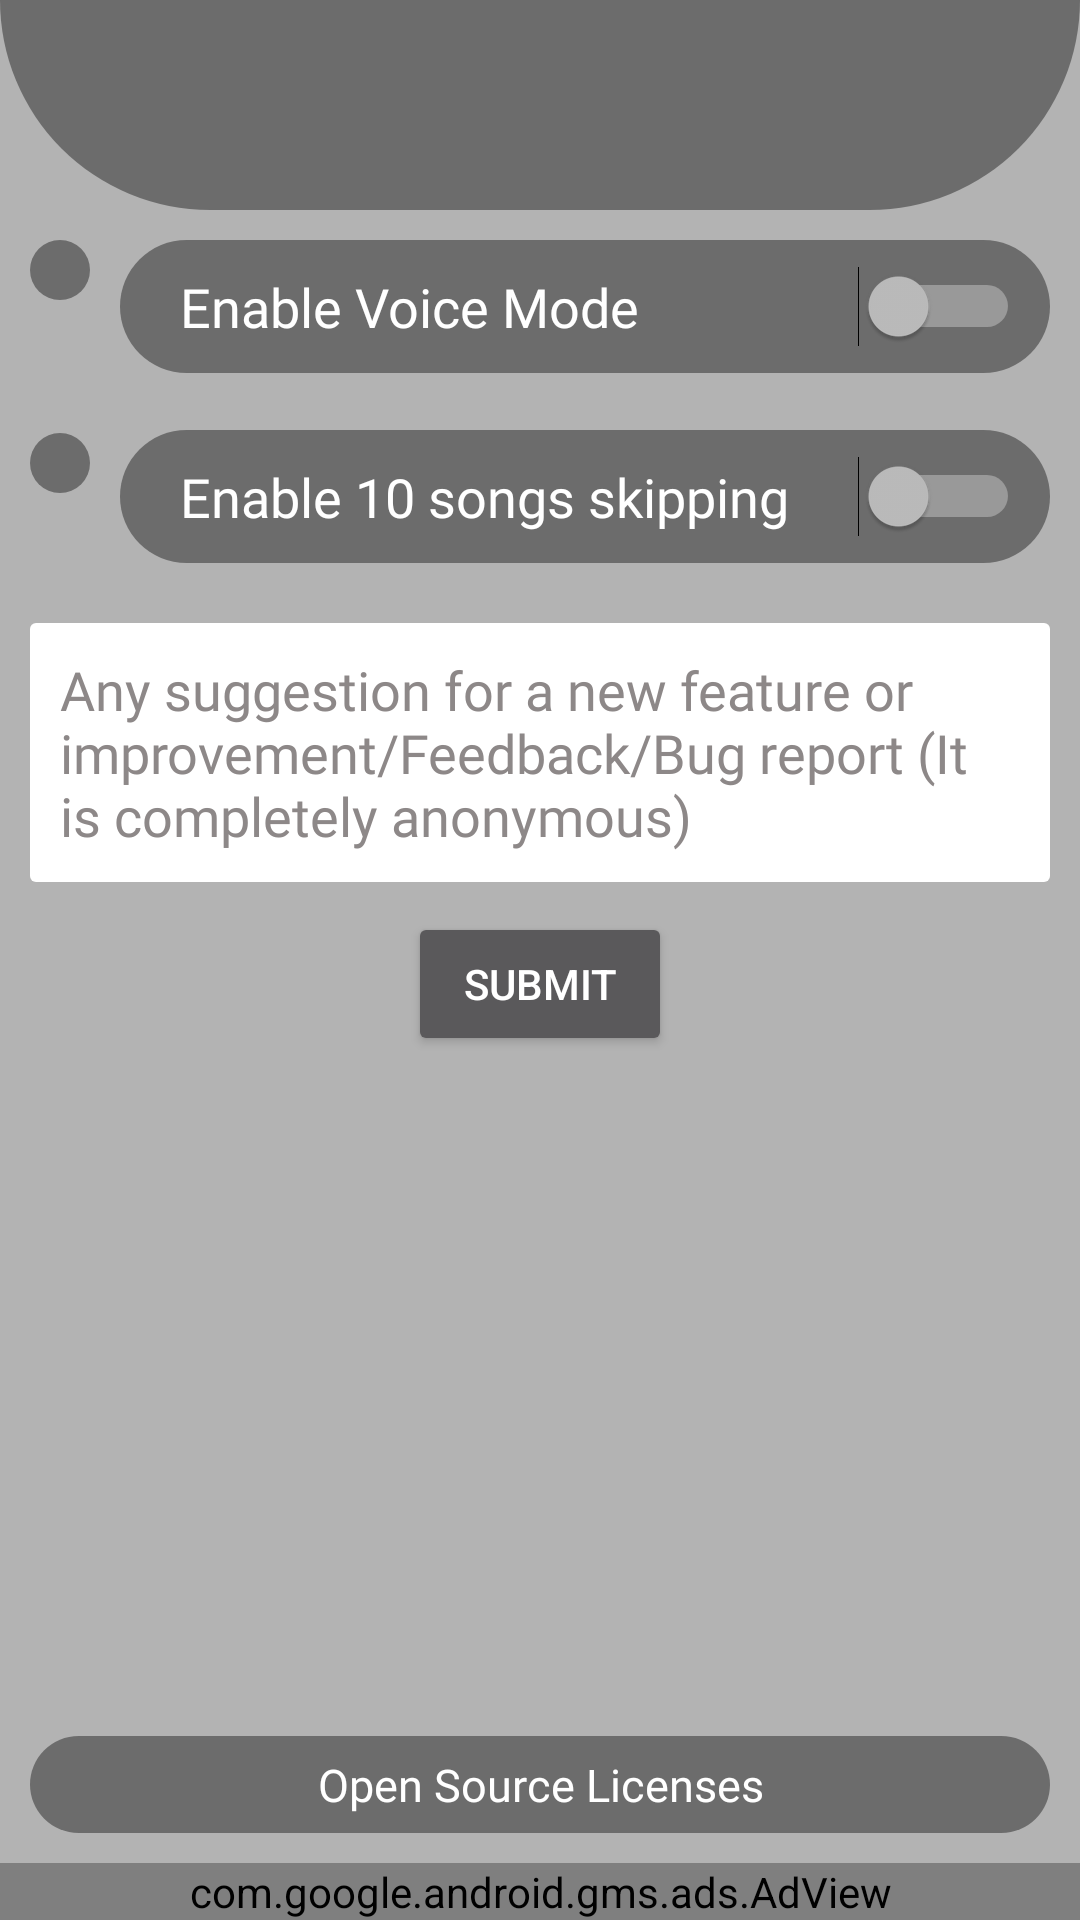

Produce the Android XML layout that renders to this screen, including the resource entries it uses.
<!-- AndroidManifest.xml: application theme AppTheme -->
<!-- res/layout/activity_settings.xml -->
<?xml version="1.0" encoding="utf-8"?>
<RelativeLayout xmlns:android="http://schemas.android.com/apk/res/android"
    xmlns:ads="http://schemas.android.com/apk/res-auto"
    xmlns:tools="http://schemas.android.com/tools"
    android:layout_width="match_parent"
    android:layout_height="match_parent"
    android:background="#fff"
    tools:context=".SettingsActivity">

    <ImageView
        android:id="@+id/bg"
        android:layout_width="match_parent"
        android:layout_height="match_parent"
        android:scaleType="fitXY" />

    <ImageView
        android:layout_width="match_parent"
        android:layout_height="match_parent"
        android:alpha="0.3"
        android:scaleType="fitXY"
        android:src="@android:color/black" />

    <androidx.appcompat.widget.Toolbar
        android:id="@+id/toolBar"
        android:layout_width="match_parent"
        android:layout_height="70dp"
        android:background="@drawable/toolbar_bg"
        android:theme="@style/ThemeOverlay.AppCompat.Dark.ActionBar">

        <TextView
            android:id="@+id/toolbar_title"
            style="@style/TextAppearance.AppCompat.Widget.ActionBar.Title"
            android:layout_width="wrap_content"
            android:layout_height="wrap_content"
            android:layout_gravity="center"
            android:fontFamily="cursive"
            android:textColor="#fff"
            android:textSize="25dp"
            android:textStyle="bold" />

    </androidx.appcompat.widget.Toolbar>

    <ImageButton
        android:id="@+id/btn_help_voice"
        android:layout_width="wrap_content"
        android:layout_height="wrap_content"
        android:layout_below="@+id/toolBar"
        android:layout_marginStart="10dp"
        android:layout_marginTop="10dp"
        android:layout_marginBottom="10dp"
        android:background="@drawable/switch_bg"
        android:padding="10dp"
        android:src="@drawable/ic_help_black_24dp" />

    <Switch
        android:id="@+id/switch_enable_voice_mode"
        android:layout_width="match_parent"
        android:layout_height="wrap_content"
        android:layout_below="@+id/toolBar"
        android:layout_marginStart="10dp"
        android:layout_marginTop="10dp"
        android:layout_marginEnd="10dp"
        android:layout_marginBottom="10dp"
        android:layout_toEndOf="@+id/btn_help_voice"
        android:background="@drawable/switch_bg"
        android:fontFamily="@font/overpass_semi_bold"
        android:paddingStart="20dp"
        android:paddingTop="10dp"
        android:paddingEnd="10dp"
        android:paddingBottom="10dp"
        android:text="@string/enable_voice_mode"
        android:textColor="#fff"
        android:textSize="18sp" />

    <ImageButton
        android:id="@+id/btn_help_10"
        android:layout_width="wrap_content"
        android:layout_height="wrap_content"
        android:layout_below="@+id/switch_enable_voice_mode"
        android:layout_marginStart="10dp"
        android:layout_marginTop="10dp"
        android:layout_marginBottom="10dp"
        android:background="@drawable/switch_bg"
        android:padding="10dp"
        android:src="@drawable/ic_help_black_24dp" />

    <Switch
        android:id="@+id/switch_change_10"
        android:layout_width="match_parent"
        android:layout_height="wrap_content"
        android:layout_below="@+id/switch_enable_voice_mode"
        android:layout_marginStart="10dp"
        android:layout_marginTop="9dp"
        android:layout_marginEnd="10dp"
        android:layout_marginBottom="10dp"
        android:layout_toEndOf="@+id/btn_help_10"
        android:background="@drawable/switch_bg"
        android:fontFamily="@font/overpass_semi_bold"
        android:paddingStart="20dp"
        android:paddingTop="10dp"
        android:paddingEnd="10dp"
        android:paddingBottom="10dp"
        android:text="@string/enable_10_songs_skipping"
        android:textColor="#fff"
        android:textSize="18sp" />

    <EditText
        android:id="@+id/et_suggestion_bug"
        android:layout_width="match_parent"
        android:layout_height="wrap_content"
        android:layout_below="@+id/switch_change_10"
        android:layout_margin="10dp"
        android:background="@drawable/et_bg"
        android:fontFamily="@font/overpass_light"
        android:hint="@string/any_suggestion_for_a_new_feature_or_improvement_bug_report"
        android:padding="10dp"
        android:textColor="#000"
        android:textColorHint="#8D8888" />

    <Button
        android:id="@+id/btn_sugggestion_bug_submit"
        android:layout_width="wrap_content"
        android:layout_height="wrap_content"
        android:layout_below="@+id/et_suggestion_bug"
        android:layout_centerHorizontal="true"
        android:padding="10dp"
        android:text="SUBMIT"
        android:textColor="#fff" />

    <TextView
        android:id="@+id/tv_open_source_licenses"
        android:layout_width="match_parent"
        android:layout_height="wrap_content"
        android:layout_above="@+id/adView"
        android:layout_margin="10dp"
        android:background="@drawable/switch_bg"
        android:fontFamily="@font/overpass_semi_bold"
        android:padding="6dp"
        android:text="@string/open_source_licenses"
        android:textAlignment="center"
        android:textColor="#fff"
        android:textSize="15sp" />

    <com.google.android.gms.ads.AdView
        android:id="@+id/adView"
        android:layout_width="match_parent"
        android:layout_height="wrap_content"
        android:layout_alignParentBottom="true"
        ads:adSize="BANNER"
        ads:adUnitId="ca-app-pub-6698172333668123/9183518351" />
    

</RelativeLayout>
<!-- resources referenced by this layout -->
<resources>
  <!-- drawable et_bg (drawable) -->
  <?xml version="1.0" encoding="utf-8"?>
  <shape xmlns:android="http://schemas.android.com/apk/res/android"
      android:shape="rectangle">
  
      <solid android:color="#fff" />
  
      <corners android:radius="2dp" />
  
  
  </shape>
  <!-- drawable switch_bg (drawable) -->
  <?xml version="1.0" encoding="utf-8"?>
  <shape xmlns:android="http://schemas.android.com/apk/res/android"
      android:shape="rectangle">
  
      <solid android:color="#65000000" />
  
      <corners
          android:radius="80dp" />
  
  </shape>
  <!-- drawable toolbar_bg (drawable) -->
  <?xml version="1.0" encoding="utf-8"?>
  <shape xmlns:android="http://schemas.android.com/apk/res/android"
      android:shape="rectangle">
  
      <solid android:color="#65000000" />
  
      <corners
          android:bottomLeftRadius="180dp"
          android:bottomRightRadius="180dp" />
  
  </shape>
  <string name="any_suggestion_for_a_new_feature_or_improvement_bug_report">Any suggestion for a new feature or improvement/Feedback/Bug report (It is completely anonymous)</string>
  <string name="enable_10_songs_skipping">Enable 10 songs skipping</string>
  <string name="enable_voice_mode">Enable Voice Mode</string>
  <string name="open_source_licenses">Open Source Licenses</string>
  <style name="AppTheme" parent="Theme.MaterialComponents.NoActionBar">
          
          <item name="colorPrimary">@color/colorPrimary</item>
          <item name="colorPrimaryDark">@color/colorPrimaryDark</item>
          <item name="colorAccent">@color/colorAccent</item>
      </style>
  <color name="colorPrimary">#000</color>
  <color name="colorPrimaryDark">#000</color>
  <color name="colorAccent">#8E24AA</color>
</resources>
